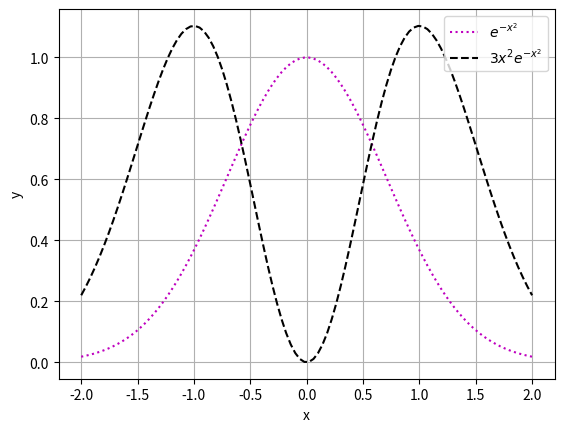

Recreate this plot in Python.
# Create a plot with graphs of two functions:  and .
# Add x and y axes labels and the legend. Turn on the grid. Customize curve colors and styles.

# Import libraries
import matplotlib.pyplot as plt
import numpy as np

# Creating vectors X and Y
x = np.linspace(-2, 2, 100)
y = np.exp(-x ** 2)
y2 = 3*x**2*y

fig, ax = plt.subplots()

# Label the axes
ax.set_xlabel('x')
ax.set_ylabel('y')

# Create the plot
ax.plot(x, y, ':m', label = '$e^{-x^2}$')
ax.plot(x,y2, '--k', label = '$3x^2e^{-x^2}$')

# Set the grid
ax.grid()
# Add the legend
ax.legend(loc = 'upper right')
# Show the plot
plt.show()





